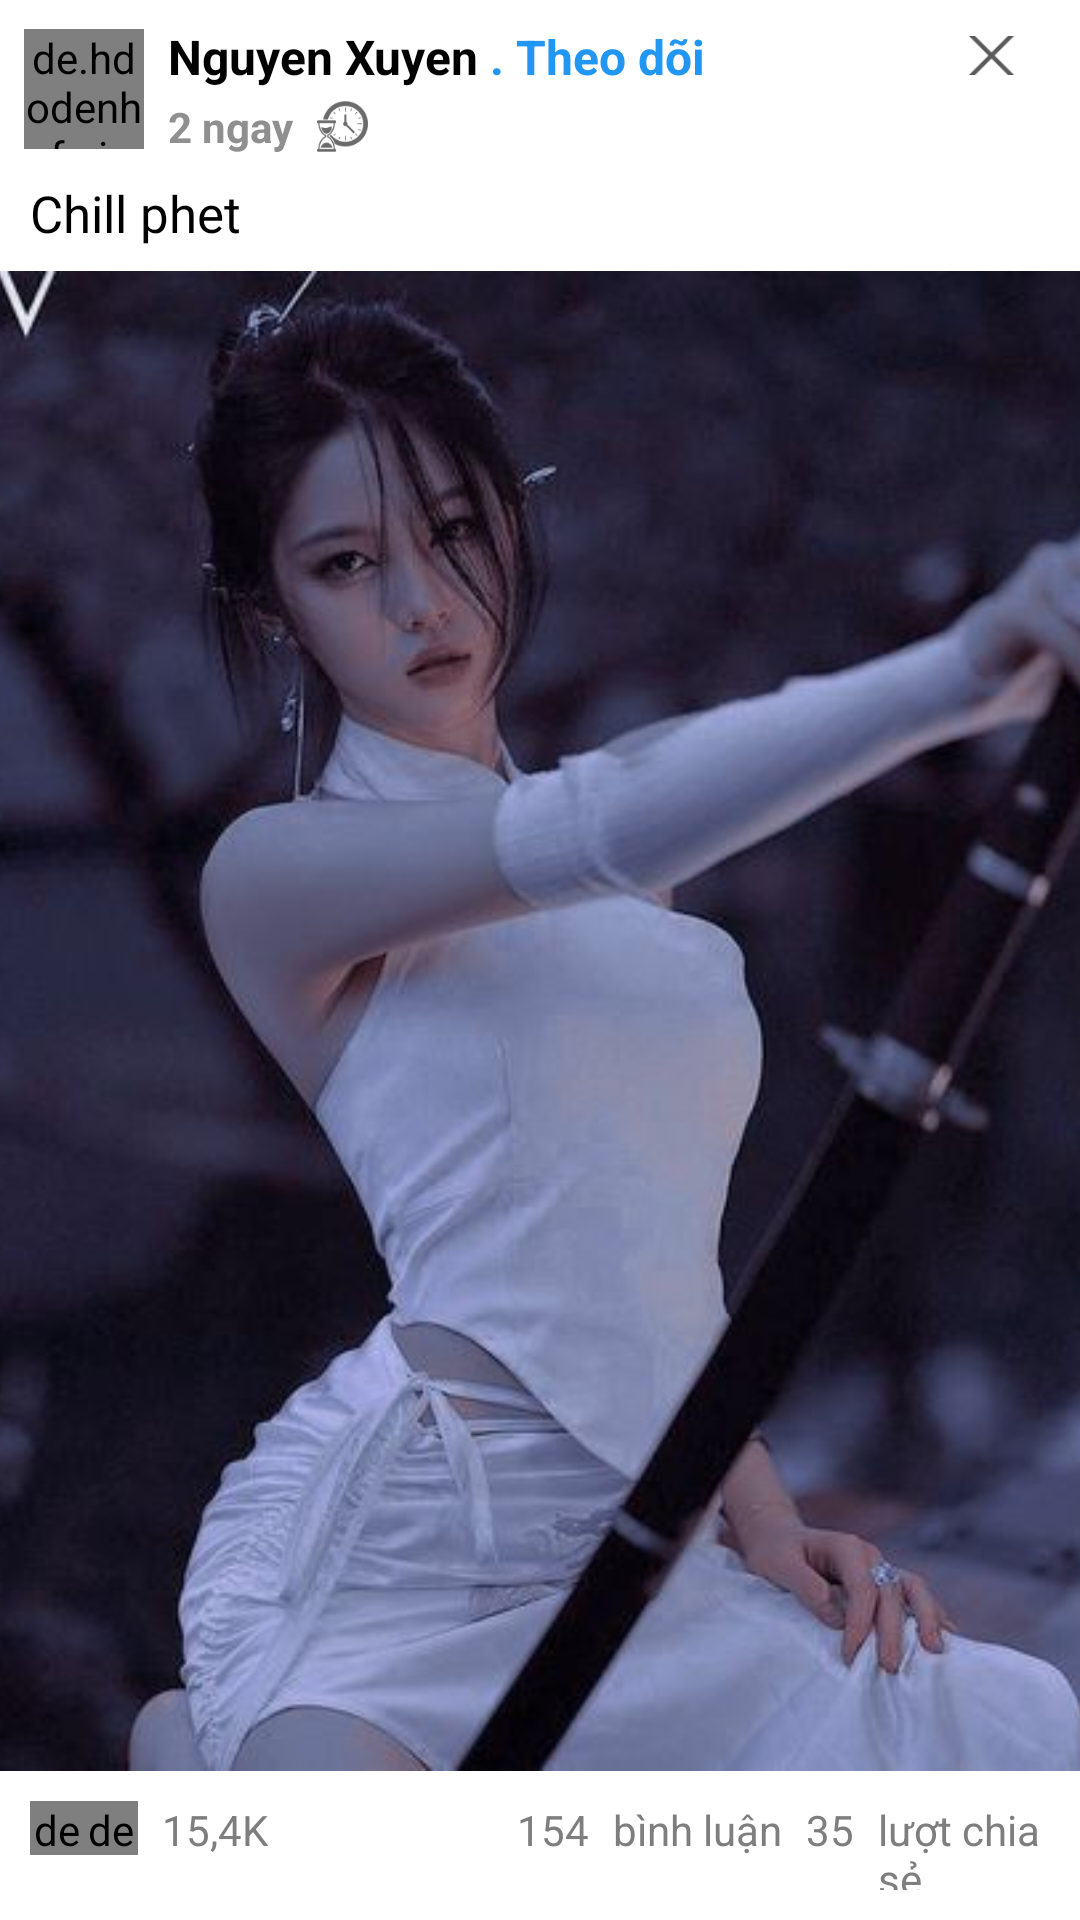

This screen was rendered from an Android layout file. Write that file and the resources it references.
<!-- AndroidManifest.xml: application theme Theme.App_Readbook -->
<!-- res/layout/iteam_posts.xml -->
<?xml version="1.0" encoding="utf-8"?>
<LinearLayout xmlns:android="http://schemas.android.com/apk/res/android"
    android:layout_width="match_parent"
    android:orientation="vertical"
    android:background="@color/white"
    android:layout_height="wrap_content">

    <LinearLayout
        android:layout_width="match_parent"
        android:layout_height="wrap_content"
        android:orientation="horizontal"
        android:padding="8dp"
        >
        <LinearLayout
            android:layout_width="0dp"
            android:layout_height="wrap_content"
            android:orientation="horizontal"
            android:layout_weight="7">
            <de.hdodenhof.circleimageview.CircleImageView
                android:layout_width="40dp"
                android:layout_height="40dp"
                android:layout_gravity="center"
                android:id="@+id/image"
                android:src="@drawable/ic_launcher_background"
                />
            <LinearLayout
                android:layout_width="match_parent"
                android:layout_height="wrap_content"
                android:orientation="vertical"
                android:layout_gravity="center"
                android:layout_marginLeft="8dp"
                >
                <LinearLayout
                    android:layout_width="match_parent"
                    android:layout_height="wrap_content"
                    android:orientation="horizontal"
                    >
                    <TextView
                        android:id="@+id/username"
                        android:layout_width="wrap_content"
                        android:layout_height="wrap_content"
                        android:text="Nguyen Xuyen"
                        android:textStyle="bold"
                        android:textColor="@color/black"
                        android:textSize="16dp"
                        />
                    <TextView
                        android:layout_width="wrap_content"
                        android:layout_height="wrap_content"
                        android:textColor="#2196F3"
                        android:textStyle="bold"
                        android:text=" . Theo dõi"
                        android:textSize="16dp"
                        />
                </LinearLayout>
                <LinearLayout
                    android:layout_width="wrap_content"
                    android:layout_height="wrap_content"
                    android:orientation="horizontal"
                    android:layout_marginTop="3dp"
                    >
                    <TextView
                        android:id="@+id/time"
                        android:layout_width="wrap_content"
                        android:layout_height="wrap_content"
                        android:text="2 ngay"
                        android:textSize="14dp"
                        android:textStyle="bold"
                        android:textColor="#8F8F8F"
                        />
                    <ImageView
                        android:layout_width="17dp"
                        android:layout_height="17dp"
                        android:src="@drawable/time"
                        android:layout_marginLeft="8dp"
                        android:layout_gravity="center"
                        />
                </LinearLayout>
            </LinearLayout>

        </LinearLayout>

        <LinearLayout
            android:layout_width="0dp"
            android:layout_height="13dp"
            android:layout_weight="1"
            android:layout_marginTop="4dp"
            android:gravity="center">

            <ImageView
                android:layout_width="23dp"
                android:layout_height="23dp"
                android:scaleType="centerCrop"
                android:src="@drawable/close" />
        </LinearLayout>
    </LinearLayout>
    <TextView
        android:layout_width="wrap_content"
        android:layout_height="wrap_content"
        android:text="Chill phet"
        android:id="@+id/content"
        android:textSize="17dp"
        android:textColor="@color/black"
        android:layout_marginLeft="10dp"
        android:layout_marginRight="10dp"
        />
    <ImageView
        android:id="@+id/imagePost"
        android:layout_width="match_parent"
        android:layout_height="500dp"
        android:src="@drawable/anh5"
        android:scaleType="centerCrop"
        android:layout_marginTop="8dp"
        />
    <LinearLayout
        android:layout_width="match_parent"
        android:layout_height="wrap_content"
        android:orientation="horizontal"
        android:padding="10dp"
        >
        <LinearLayout
            android:layout_width="0dp"
            android:layout_height="wrap_content"
            android:layout_weight="1"
            >
            <de.hdodenhof.circleimageview.CircleImageView
                android:layout_width="18dp"
                android:layout_height="18dp"
                android:src="@drawable/likecolor"
                />
            <de.hdodenhof.circleimageview.CircleImageView
                android:layout_width="18dp"
                android:layout_height="18dp"
                android:src="@drawable/heart"
                />
            <TextView
                android:id="@+id/countLike"
                android:layout_width="wrap_content"
                android:layout_height="wrap_content"
                android:text="15,4K"
                android:layout_marginLeft="8dp"
                android:textColor="#7E7E7E"
                android:textSize="14dp"
                />
        </LinearLayout>
        <LinearLayout
            android:layout_width="0dp"
            android:layout_height="wrap_content"
            android:layout_weight="1.2"
            android:gravity="right"
            >
            <LinearLayout
                android:layout_width="wrap_content"
                android:layout_height="wrap_content"
                android:orientation="horizontal"
                android:id="@+id/linnerComment"
                >
            <TextView
                android:id="@+id/countcomment"
                android:layout_width="wrap_content"
                android:layout_height="wrap_content"
                android:text="154"
                android:layout_marginLeft="8dp"
                android:textColor="#7E7E7E"
                android:textSize="14dp"
                />
            <TextView
                android:layout_width="wrap_content"
                android:layout_height="wrap_content"
                android:text="bình luận"
                android:layout_marginLeft="8dp"
                android:textColor="#7E7E7E"
                android:textSize="14dp"
                />
            </LinearLayout>
            <LinearLayout

                android:layout_width="wrap_content"
                android:layout_height="wrap_content"
                android:orientation="horizontal"
                >
                <TextView
                    android:layout_width="wrap_content"
                    android:layout_height="wrap_content"
                    android:text="35"
                    android:layout_marginLeft="8dp"
                    android:textColor="#7E7E7E"
                    android:textSize="14dp"
                    />
                <TextView
                    android:layout_width="wrap_content"
                    android:layout_height="wrap_content"
                    android:text="lượt chia sẻ"
                    android:layout_marginLeft="8dp"
                    android:textColor="#7E7E7E"
                    android:textSize="14dp"
                    />
            </LinearLayout>
        </LinearLayout>
    </LinearLayout>
    <LinearLayout
        android:layout_width="match_parent"
        android:layout_height="1dp"
        android:background="#CFCFCF"
        android:layout_marginLeft="10dp"
        android:layout_marginRight="10dp"
        />

    <LinearLayout
        android:layout_width="match_parent"
        android:layout_height="wrap_content"
        android:orientation="horizontal"
        android:padding="8dp"
        >
        <LinearLayout
            android:layout_width="0dp"
            android:layout_height="wrap_content"
            android:gravity="center"
            android:layout_weight="1"
            android:id="@+id/linlerLike"
            >
            <ImageView
                android:layout_width="20dp"
                android:layout_height="20dp"
                android:src="@drawable/like"
                android:id="@+id/imagelikeback"
                />
            <TextView
                android:id="@+id/textlike"
                android:layout_width="wrap_content"
                android:layout_height="wrap_content"
                android:text="Thích"
                android:textColor="#787474"
                android:textStyle="bold"
                android:textSize="14dp"
                android:gravity="center"
                android:layout_gravity="center"
                android:layout_marginLeft="7dp"
                />
        </LinearLayout>
        <LinearLayout
            android:layout_width="0dp"
            android:layout_height="wrap_content"
            android:layout_weight="1"
            android:gravity="center"
            android:id="@+id/linnercomment"
            >
            <ImageView
                android:layout_width="20dp"
                android:layout_height="20dp"
                android:src="@drawable/chat"
                />
            <TextView
                android:layout_width="wrap_content"
                android:layout_height="wrap_content"
                android:text="Bình luận"
                android:textColor="#787474"
                android:textStyle="bold"
                android:textSize="14dp"
                android:gravity="center"
                android:layout_gravity="center"
                android:layout_marginLeft="7dp"
                />
        </LinearLayout>
        <LinearLayout
            android:layout_width="0dp"
            android:layout_height="wrap_content"
            android:layout_weight="1"
            android:gravity="center"
            >
            <ImageView
                android:layout_width="20dp"
                android:layout_height="20dp"
                android:src="@drawable/messenger"
                />
            <TextView
                android:layout_width="wrap_content"
                android:layout_height="wrap_content"
                android:text="Gửi"
                android:textColor="#787474"
                android:textStyle="bold"
                android:textSize="14dp"
                android:gravity="center"
                android:layout_gravity="center"
                android:layout_marginLeft="7dp"
                />
        </LinearLayout>
        <LinearLayout
            android:layout_width="0dp"
            android:layout_height="wrap_content"
            android:layout_weight="1"
            android:gravity="center"
            >
            <ImageView
                android:layout_width="20dp"
                android:layout_height="20dp"
                android:src="@drawable/share"
                />
            <TextView
                android:layout_width="wrap_content"
                android:layout_height="wrap_content"
                android:text="Chia sẻ"
                android:textColor="#787474"
                android:textStyle="bold"
                android:textSize="14dp"
                android:gravity="center"
                android:layout_gravity="center"
                android:layout_marginLeft="7dp"
                />
        </LinearLayout>
    </LinearLayout>
    <LinearLayout
        android:layout_width="match_parent"
        android:layout_height="8dp"
        android:background="#BDBDBD"
        />
</LinearLayout>
<!-- resources referenced by this layout -->
<resources>
  <color name="black">#FF000000</color>
  <color name="white">#FFFFFFFF</color>
  <!-- drawable anh5: jpg bitmap (drawable, 35189 bytes) -->
  <!-- drawable chat: png bitmap (drawable, 2448 bytes) -->
  <!-- drawable close: png bitmap (drawable, 1070 bytes) -->
  <!-- drawable like: png bitmap (drawable, 2271 bytes) -->
  <!-- drawable likecolor: png bitmap (drawable, 2076 bytes) -->
  <!-- drawable messenger: png bitmap (drawable, 2649 bytes) -->
  <!-- drawable share: png bitmap (drawable, 2070 bytes) -->
  <!-- drawable time: png bitmap (drawable, 4094 bytes) -->
  <style name="Theme.App_Readbook" parent="Base.Theme.App_Readbook" />
  <style name="Base.Theme.App_Readbook" parent="Theme.Material3.DayNight.NoActionBar">
          
          
      </style>
</resources>
